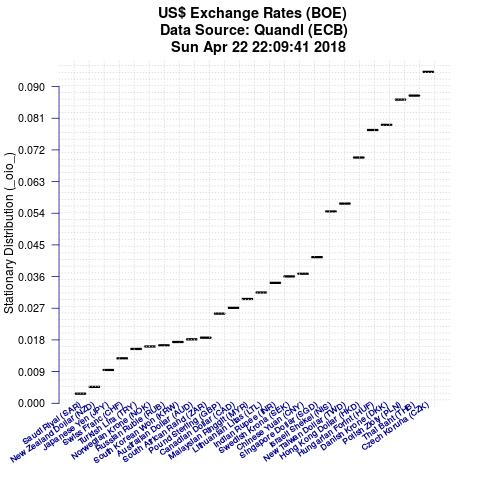

Data behind this chart, as committed beside it:
Item, IteminPlot, StationaryDistributionValue
Czech Koruna (CZK), XUDLBK27, 0.09418
Thai Baht (THB), XUDLBK72, 0.08743
Polish Zloty (PLN), XUDLBK49, 0.08629
Danish Krone (DKK), XUDLDKD, 0.07913
Hungarian Forint (HUF), XUDLBK35, 0.07765
Hong Kong Dollar (HKD), XUDLHDD, 0.06983
New Taiwan Dollar (TWD), XUDLTWD, 0.05674
Israeli Shekel (NIS), XUDLBK65, 0.05451
Singapore Dollar (SGD), XUDLSGD, 0.04152
Chinese Yuan (CNY), XUDLBK73, 0.03682
Swedish Krona (SEK), XUDLSKD, 0.03606
Indian Rupee (INR), XUDLBK64, 0.03422
Lithuanian Litas (LTL), XUDLBK38, 0.03148
Malaysian Ringgit (MYR), XUDLBK66, 0.02963
Canadian Dollar (CAD), XUDLCDD, 0.02713
Pound Sterling (GBP), XUDLGBD, 0.02548
South African Rand (ZAR), XUDLZRD, 0.01864
Australian Dollar (AUD), XUDLADD, 0.01817
South Korean Won (KRW), XUDLBK74, 0.0174
Russian Ruble (RUB), XUDLBK69, 0.01647
Norwegian Krone (NOK), XUDLNKD, 0.01614
Turkish Lira (TRY), XUDLBK75, 0.01544
Swiss Franc (CHF), XUDLSFD, 0.01277
Japanese Yen (JPY), XUDLJYD, 0.009461
New Zealand Dollar (NZD), XUDLNDD, 0.004666
Saudi Riyal (SAR), XUDLSRD, 0.002729
